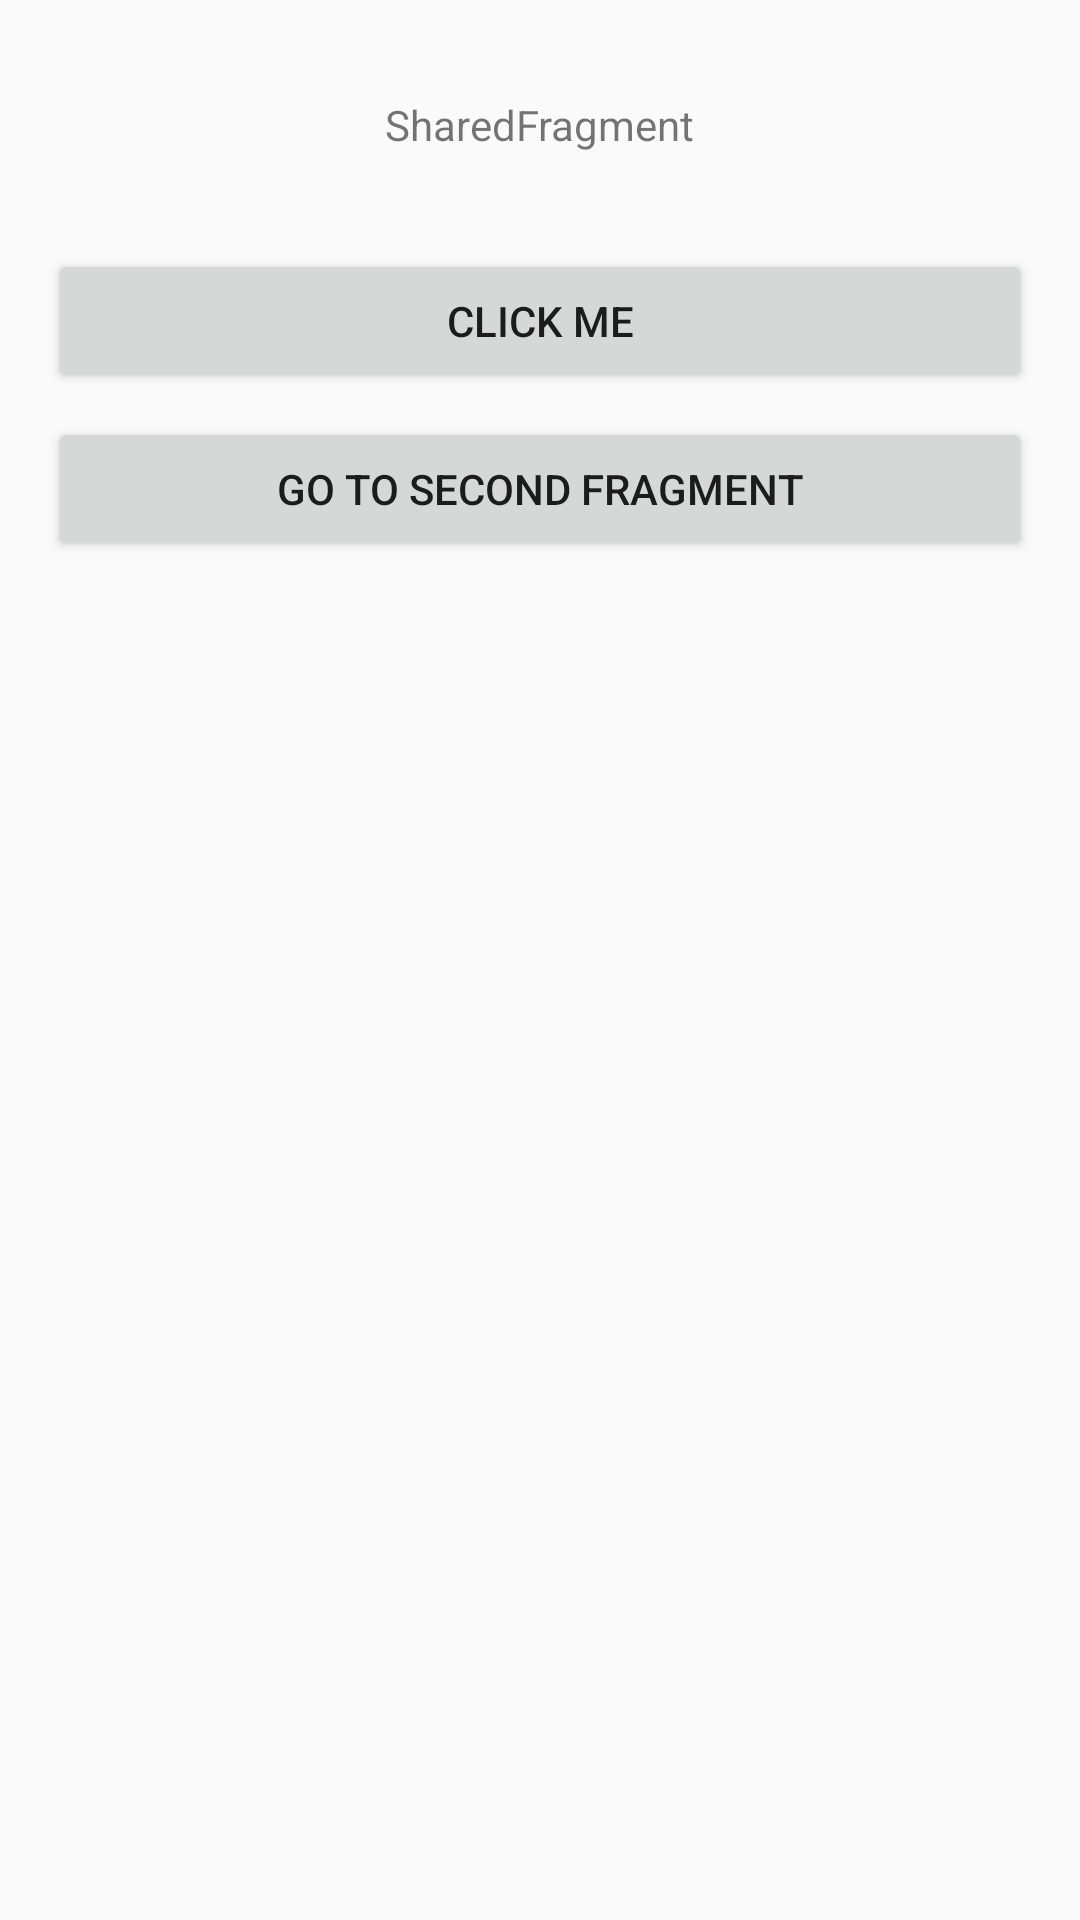

Android layout source for this screen:
<!-- AndroidManifest.xml: activity theme Theme.HandleLocalization -->
<!-- res/layout/fragment_main.xml -->
<?xml version="1.0" encoding="utf-8"?>
<LinearLayout xmlns:android="http://schemas.android.com/apk/res/android"
    xmlns:tools="http://schemas.android.com/tools"
    android:layout_width="match_parent"
    android:layout_height="match_parent"
    android:orientation="vertical"
    android:padding="16dp"
    tools:context=".ui.main.SecondFragment">

    <TextView
        android:id="@+id/textView"
        android:layout_width="wrap_content"
        android:layout_height="wrap_content"
        android:text="SharedFragment"
        android:layout_gravity="center_horizontal"
        android:padding="16dp"/>

    <Button
        android:id="@+id/button"
        android:layout_width="match_parent"
        android:layout_height="wrap_content"
        android:text="Click Me"
        android:layout_marginTop="16dp"/>

    <Button
        android:id="@+id/buttonGoToSecond"
        android:layout_width="match_parent"
        android:layout_height="wrap_content"
        android:text="Go to Second Fragment"
        android:layout_marginTop="8dp"/>
</LinearLayout>
<!-- resources referenced by this layout -->
<resources>
  <style name="Theme.HandleLocalization" parent="Theme.AppCompat.DayNight.NoActionBar" />
</resources>
